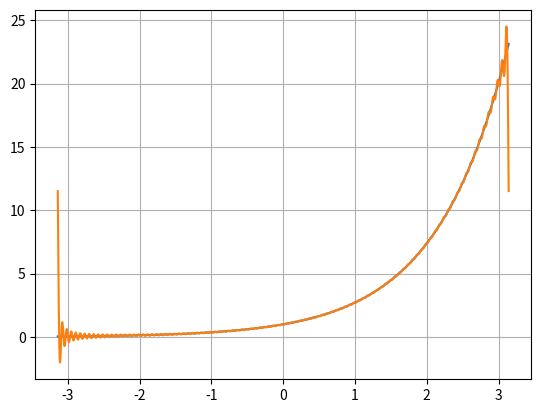

The matplotlib source for this figure:
import numpy as np
import matplotlib.pyplot as plt
import math as m

def fourier(x,n):
    sum = np.sinh(m.pi)/m.pi
    i = 1
    while i <= n:
        sum += ((2)/(m.pi))*((-1)**i)/((i**2)+1)*np.sinh(m.pi)*np.cos(i*x) - ((2)/(m.pi))*((-1)**i)/((i**2)+1)*i*np.sinh(m.pi)*np.sin(i*x)
        i+=1
    return sum

N = 10000
ax = -m.pi
bx = m.pi

x = np.linspace(ax,bx,N)
y = m.e**x

i = 1
while i <= 100 :
    yf = fourier(x,i)
    plt.plot(x,y)
    plt.plot(x,yf)
    plt.grid()
    plt.pause(0.1)
    if (i != 100) : plt.clf()
    i+=1
plt.show()